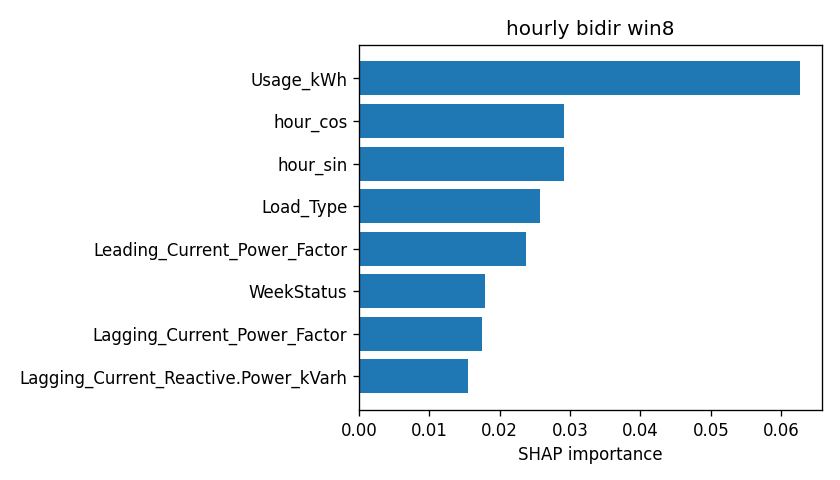

Data behind this chart, as committed beside it:
attr, value
Usage_kWh, 0.06267
hour_cos, 0.02914
hour_sin, 0.02906
Load_Type, 0.02577
Leading_Current_Power_Factor, 0.02375
WeekStatus, 0.01783
Lagging_Current_Power_Factor, 0.01747
Lagging_Current_Reactive.Power_kVarh, 0.01543
Day_of_week, 0.009303
